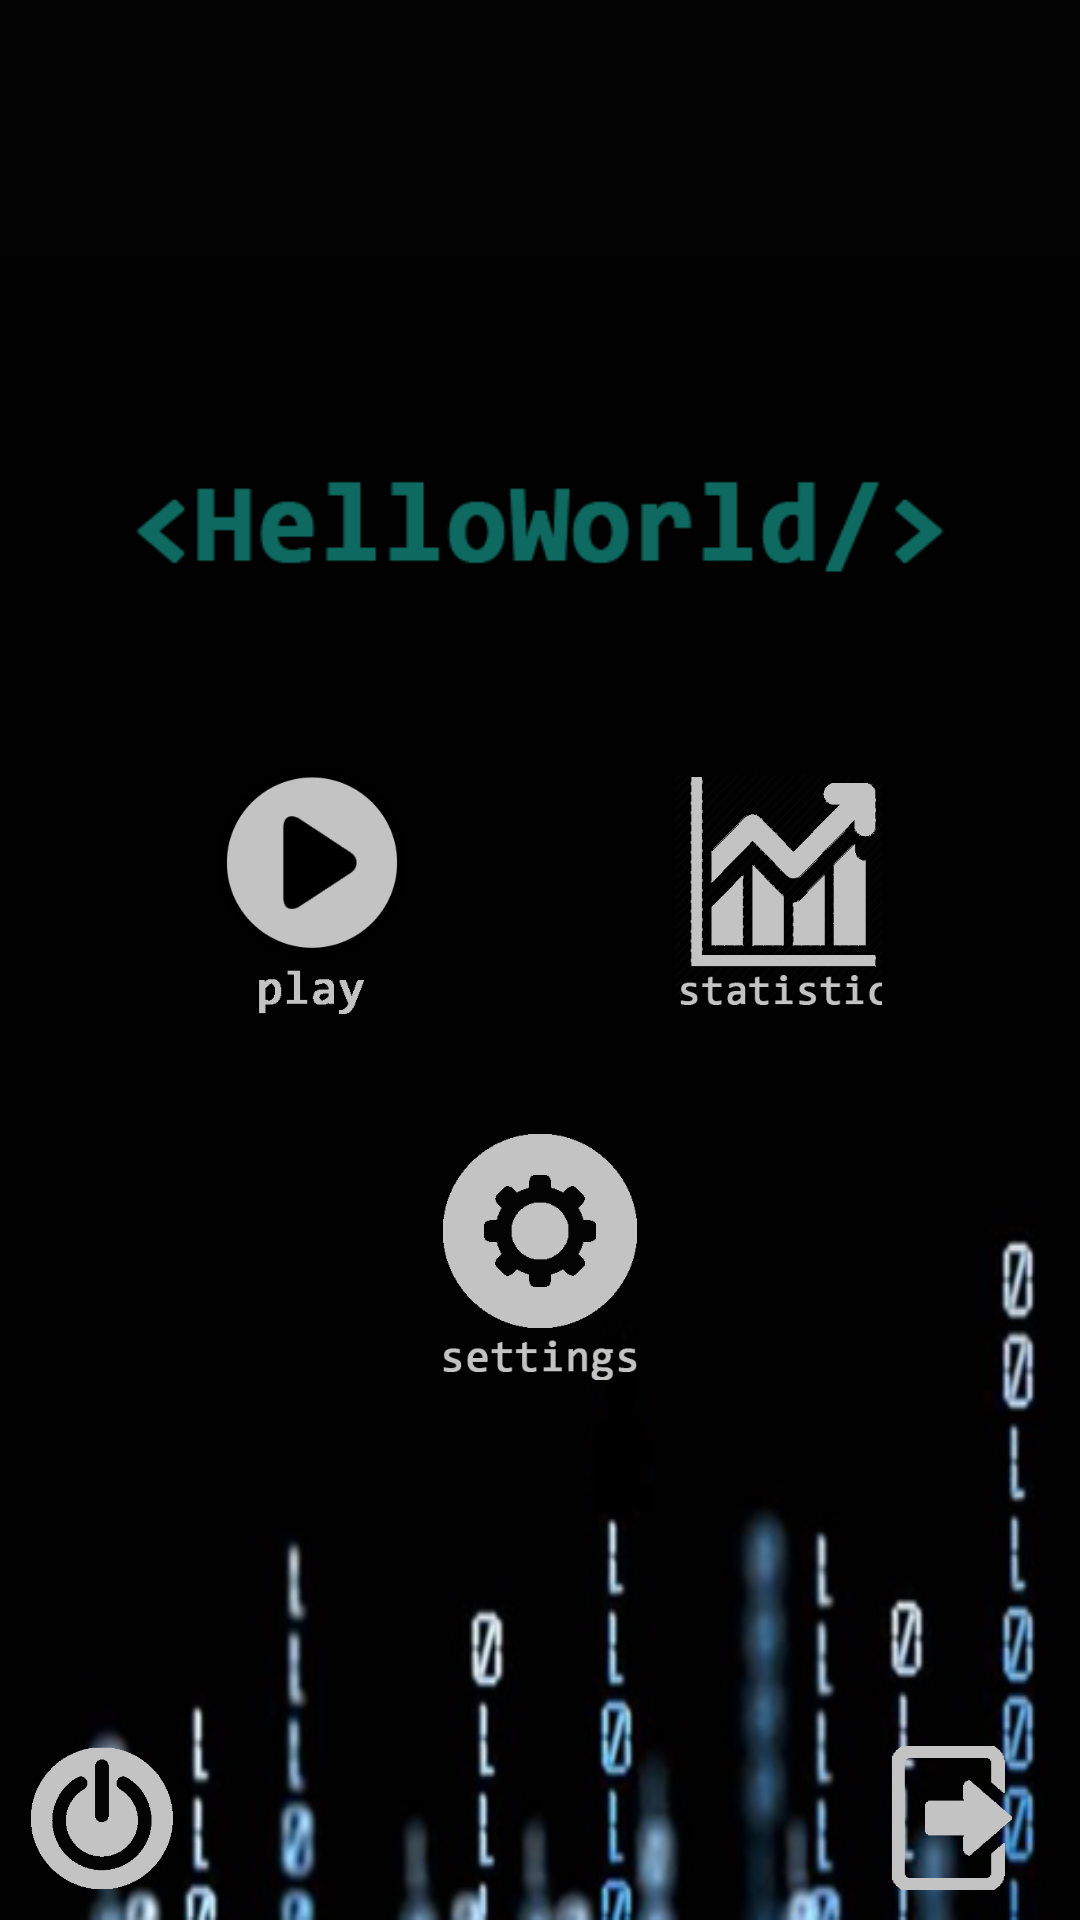

Reconstruct the res/layout file that produces this screen, plus the resources it refers to.
<!-- AndroidManifest.xml: application theme MyTheme -->
<!-- res/layout/activity_main.xml -->
<?xml version="1.0" encoding="utf-8"?>
<RelativeLayout xmlns:android="http://schemas.android.com/apk/res/android"
    xmlns:tools="http://schemas.android.com/tools"
    android:layout_width="fill_parent"
    android:layout_height="fill_parent"
    android:background="@drawable/background123"
    android:fitsSystemWindows="true">

    <LinearLayout
        android:layout_width="match_parent"
        android:layout_height="wrap_content"
        android:orientation="vertical"
        android:paddingLeft="16dp"
        android:paddingRight="16dp"
        android:paddingTop="16dp"
        tools:context=".activities.MainActivity">

        <RelativeLayout
            android:layout_width="match_parent"
            android:layout_marginBottom="40dp"
            android:layout_height="wrap_content">

            <TextView
                android:id="@+id/userName"
                android:layout_width="wrap_content"
                android:layout_height="wrap_content"
                android:layout_marginBottom="7dp"
                android:textColor="#0e6a60"
                android:textSize="22sp" />

            <ImageView
                android:id="@+id/userPhotoMainMenu"
                android:layout_width="60dp"
                android:layout_height="60dp"
                android:layout_alignParentEnd="true" />
        </RelativeLayout>

        <ImageView
            android:layout_width="match_parent"
            android:layout_height="wrap_content"
            android:paddingBottom="30dp"
            android:paddingEnd="20dp"
            android:paddingStart="20dp"
            android:paddingTop="10dp"
            android:src="@drawable/title" />

        <LinearLayout
            android:layout_width="match_parent"
            android:layout_height="0dp"
            android:layout_weight="1"
            android:gravity="center"
            android:orientation="horizontal"
            android:paddingBottom="30dp"
            android:paddingLeft="50dp"
            android:paddingRight="50dp">

            <ImageView
                android:id="@+id/main_menu_play"
                android:layout_width="82dp"
                android:layout_height="82dp"
                android:layout_marginEnd="40dp"
                android:src="@drawable/play1" />

            <ImageView
                android:id="@+id/main_menu_statistic"
                android:layout_width="72dp"
                android:layout_height="82dp"
                android:layout_marginStart="40dp"
                android:src="@drawable/statistic" />
        </LinearLayout>

        <LinearLayout
            android:layout_width="match_parent"
            android:layout_height="0dp"
            android:layout_weight="1"
            android:gravity="center"
            android:orientation="horizontal"
            android:paddingBottom="20dp"
            android:paddingLeft="50dp"
            android:paddingRight="50dp"
            android:paddingTop="10dp">

            <ImageView
                android:id="@+id/main_menu_about"
                android:layout_width="82dp"
                android:layout_height="82dp"
                android:src="@drawable/settings_icon" />
        </LinearLayout>
    </LinearLayout>

    <RelativeLayout
        android:layout_width="match_parent"
        android:padding="10dp"
        android:layout_height="wrap_content"
        android:layout_alignParentBottom="true">

        <ImageView
            android:id="@+id/shutdown"
            android:layout_width="48dp"
            android:layout_height="48dp"
            android:layout_alignParentStart="true"
            android:src="@drawable/shutdown" />

        <ImageView
            android:id="@+id/logout"
            android:layout_width="48dp"
            android:layout_height="48dp"
            android:layout_alignParentEnd="true"
            android:layout_marginEnd="10dp"
            android:src="@drawable/logout" />

    </RelativeLayout>
</RelativeLayout>
<!-- resources referenced by this layout -->
<resources>
  <!-- drawable background123: png bitmap (drawable, 90530 bytes) -->
  <!-- drawable logout: png bitmap (drawable, 18903 bytes) -->
  <!-- drawable play1: png bitmap (drawable, 29595 bytes) -->
  <!-- drawable settings_icon: png bitmap (drawable, 23235 bytes) -->
  <!-- drawable shutdown: png bitmap (drawable, 21177 bytes) -->
  <!-- drawable statistic: png bitmap (drawable, 48487 bytes) -->
  <!-- drawable title: png bitmap (drawable, 21666 bytes) -->
  <style name="MyTheme" parent="android:Theme.DeviceDefault.NoActionBar.Fullscreen">
  
      </style>
</resources>
